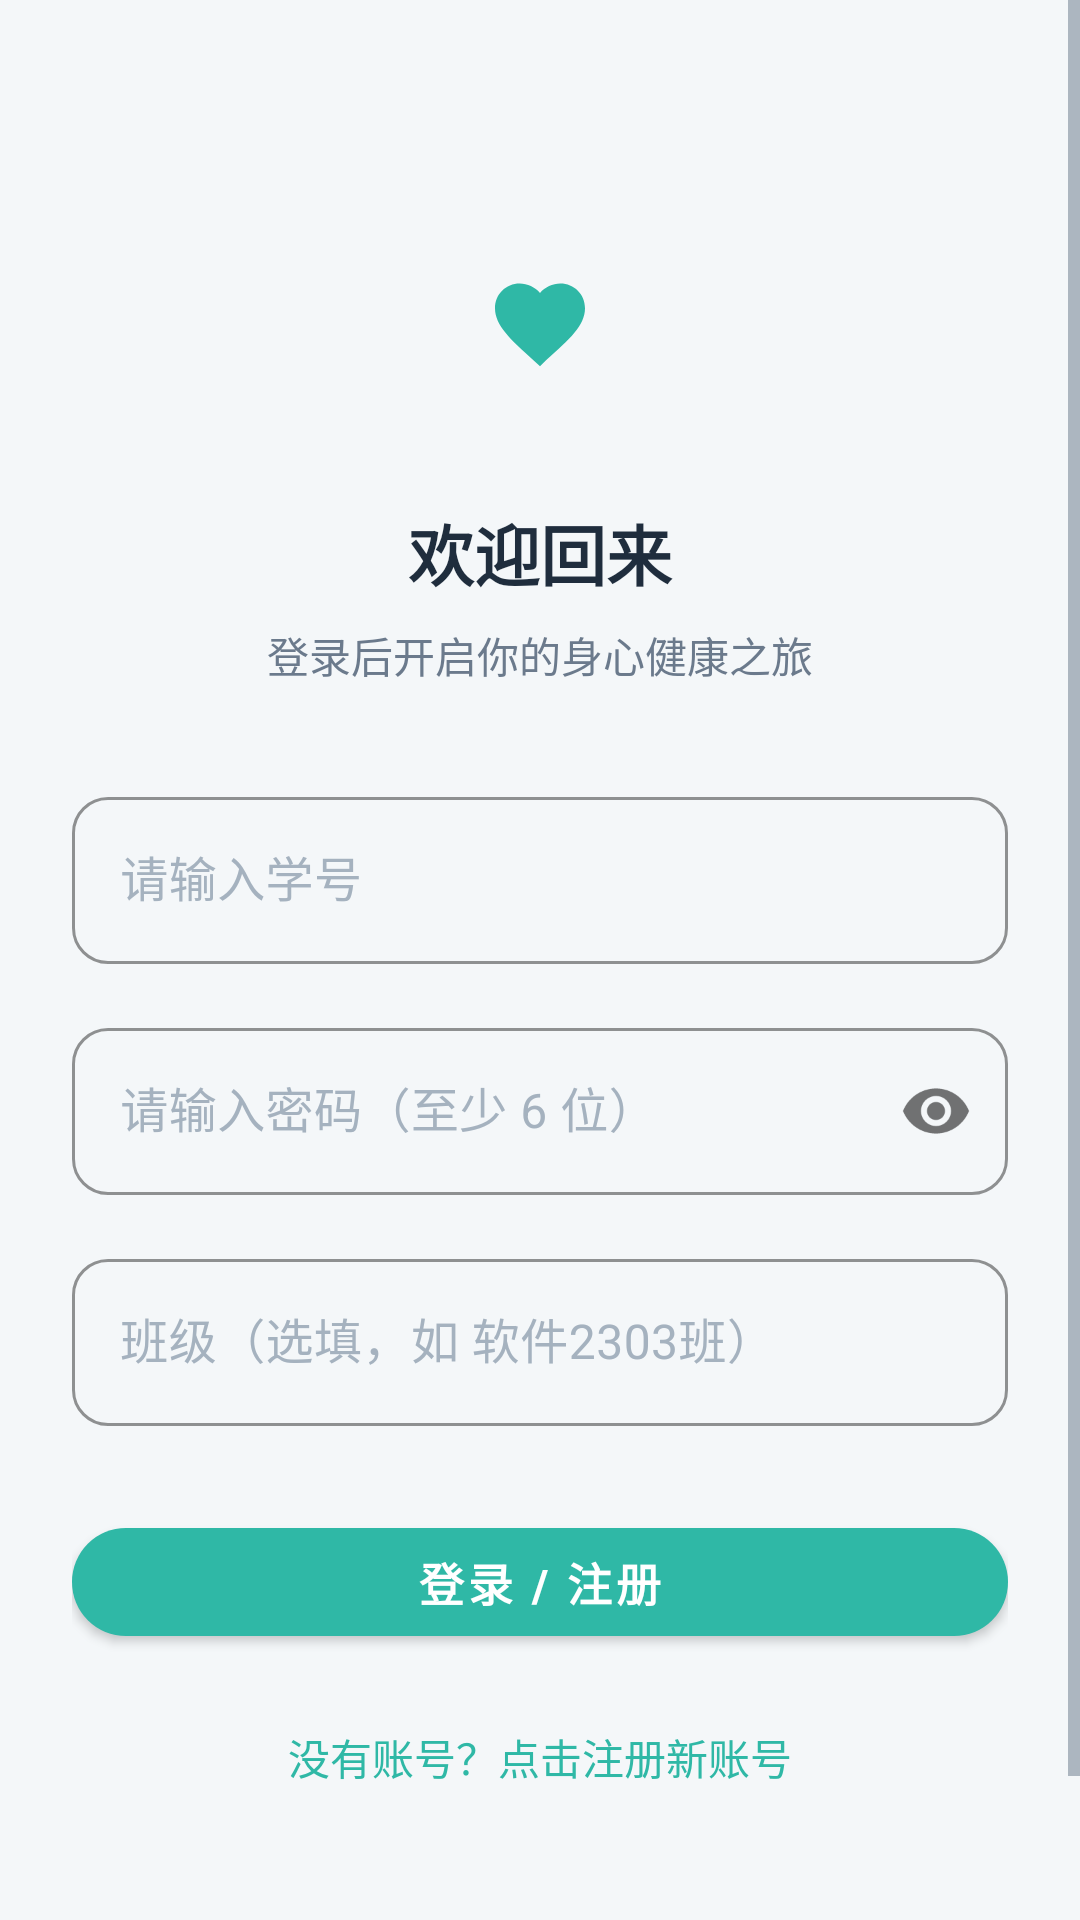

Produce the Android XML layout that renders to this screen, including the resource entries it uses.
<!-- AndroidManifest.xml: application theme Theme.HeartSync -->
<!-- res/layout/activity_login.xml -->
<?xml version="1.0" encoding="utf-8"?>
<ScrollView xmlns:android="http://schemas.android.com/apk/res/android"
    xmlns:app="http://schemas.android.com/apk/res-auto"
    android:layout_width="match_parent"
    android:layout_height="match_parent"
    android:background="@color/bg_page"
    android:fillViewport="true">

    <LinearLayout
        android:layout_width="match_parent"
        android:layout_height="wrap_content"
        android:orientation="vertical"
        android:paddingHorizontal="24dp"
        android:paddingTop="72dp"
        android:paddingBottom="32dp">

        <FrameLayout
            android:layout_width="72dp"
            android:layout_height="72dp"
            android:layout_gravity="center_horizontal"
            android:background="@drawable/bg_circle_soft_primary">

            <ImageView
                android:layout_width="36dp"
                android:layout_height="36dp"
                android:layout_gravity="center"
                android:src="@drawable/ic_heart"
                app:tint="@color/brand_primary" />
        </FrameLayout>

        <TextView
            android:id="@+id/tvLoginTitle"
            style="@style/TextH1"
            android:layout_width="match_parent"
            android:layout_height="wrap_content"
            android:layout_marginTop="24dp"
            android:gravity="center"
            android:text="@string/login_title" />

        <TextView
            android:id="@+id/tvLoginSubtitle"
            style="@style/TextBody"
            android:layout_width="match_parent"
            android:layout_height="wrap_content"
            android:layout_marginTop="8dp"
            android:gravity="center"
            android:text="@string/login_subtitle" />

        <com.google.android.material.textfield.TextInputLayout
            android:id="@+id/tilAccount"
            style="@style/InputOutlined"
            android:layout_width="match_parent"
            android:layout_height="wrap_content"
            android:layout_marginTop="32dp"
            android:hint="@string/login_account_hint">

            <com.google.android.material.textfield.TextInputEditText
                android:id="@+id/etAccount"
                android:layout_width="match_parent"
                android:layout_height="wrap_content"
                android:inputType="text"
                android:maxLength="20" />
        </com.google.android.material.textfield.TextInputLayout>

        <com.google.android.material.textfield.TextInputLayout
            android:id="@+id/tilPassword"
            style="@style/InputOutlined"
            android:layout_width="match_parent"
            android:layout_height="wrap_content"
            android:layout_marginTop="16dp"
            android:hint="@string/login_password_hint"
            app:passwordToggleEnabled="true">

            <com.google.android.material.textfield.TextInputEditText
                android:id="@+id/etPassword"
                android:layout_width="match_parent"
                android:layout_height="wrap_content"
                android:inputType="textPassword"
                android:maxLength="20" />
        </com.google.android.material.textfield.TextInputLayout>

        <com.google.android.material.textfield.TextInputLayout
            android:id="@+id/tilClass"
            style="@style/InputOutlined"
            android:layout_width="match_parent"
            android:layout_height="wrap_content"
            android:layout_marginTop="16dp"
            android:hint="班级（选填，如 软件2303班）">

            <com.google.android.material.textfield.TextInputEditText
                android:id="@+id/etClass"
                android:layout_width="match_parent"
                android:layout_height="wrap_content"
                android:inputType="text"
                android:maxLength="24" />
        </com.google.android.material.textfield.TextInputLayout>

        <com.google.android.material.button.MaterialButton
            android:id="@+id/btnLogin"
            style="@style/BtnPrimary"
            android:layout_width="match_parent"
            android:layout_height="wrap_content"
            android:layout_marginTop="28dp"
            android:text="@string/login_btn" />

        <TextView
            android:id="@+id/tvToggleMode"
            style="@style/TextBody"
            android:layout_width="wrap_content"
            android:layout_height="wrap_content"
            android:layout_gravity="center_horizontal"
            android:layout_marginTop="16dp"
            android:background="?attr/selectableItemBackground"
            android:padding="8dp"
            android:text="@string/login_to_register"
            android:textColor="@color/brand_primary" />

        <TextView
            android:layout_width="match_parent"
            android:layout_height="wrap_content"
            android:layout_marginTop="40dp"
            android:gravity="center"
            android:text="西安财经大学 · 移动开发技术与应用 · 课程大作业"
            android:textColor="@color/text_hint"
            android:textSize="11sp" />

    </LinearLayout>
</ScrollView>
<!-- resources referenced by this layout -->
<resources>
  <color name="bg_page">#F4F7F9</color>
  <color name="brand_primary">#2FB8A6</color>
  <color name="text_hint">#A5B2BF</color>
  <!-- drawable ic_heart (drawable) -->
  <vector xmlns:android="http://schemas.android.com/apk/res/android"
      android:width="24dp" android:height="24dp"
      android:viewportWidth="24" android:viewportHeight="24"
      android:tint="@color/accent_coral">
      <path android:fillColor="#FFFFFF" android:pathData="M12,21.4l-1.4,-1.3C5.4,15.4 2,12.3 2,8.5 2,5.4 4.4,3 7.5,3c1.7,0 3.4,0.8 4.5,2.1C13.1,3.8 14.8,3 16.5,3 19.6,3 22,5.4 22,8.5c0,3.8 -3.4,6.9 -8.6,11.5L12,21.4z"/>
  </vector>
  <string name="login_account_hint">请输入学号</string>
  <string name="login_btn">登录 / 注册</string>
  <string name="login_password_hint">请输入密码（至少 6 位）</string>
  <string name="login_subtitle">登录后开启你的身心健康之旅</string>
  <string name="login_title">欢迎回来</string>
  <string name="login_to_register">没有账号？点击注册新账号</string>
  <style name="BtnPrimary" parent="Widget.MaterialComponents.Button">
          <item name="android:textSize">15sp</item>
          <item name="android:textStyle">bold</item>
          <item name="android:textColor">@color/text_on_primary</item>
          <item name="backgroundTint">@color/brand_primary</item>
          <item name="cornerRadius">24dp</item>
          <item name="android:minHeight">48dp</item>
          <item name="elevation">0dp</item>
      </style>
  <style name="InputOutlined" parent="Widget.MaterialComponents.TextInputLayout.OutlinedBox">
          <item name="boxCornerRadiusTopStart">12dp</item>
          <item name="boxCornerRadiusTopEnd">12dp</item>
          <item name="boxCornerRadiusBottomStart">12dp</item>
          <item name="boxCornerRadiusBottomEnd">12dp</item>
          <item name="boxStrokeColor">@color/brand_primary</item>
          <item name="hintTextColor">@color/text_secondary</item>
          <item name="android:textColorHint">@color/text_hint</item>
      </style>
  <style name="TextBody" parent="TextBase">
          <item name="android:textSize">14sp</item>
          <item name="android:textColor">@color/text_secondary</item>
          <item name="android:lineSpacingExtra">4dp</item>
      </style>
  <style name="TextH1" parent="TextBase">
          <item name="android:textSize">22sp</item>
          <item name="android:textStyle">bold</item>
      </style>
  <style name="Theme.HeartSync" parent="Theme.MaterialComponents.Light.NoActionBar">
          <item name="colorPrimary">@color/brand_primary</item>
          <item name="colorPrimaryDark">@color/brand_primary_dark</item>
          <item name="colorAccent">@color/brand_primary</item>
          <item name="colorSecondary">@color/accent_coral</item>
          <item name="android:colorBackground">@color/bg_page</item>
          <item name="android:statusBarColor">@color/brand_primary_dark</item>
          <item name="android:navigationBarColor">@color/bg_page</item>
          <item name="android:windowBackground">@color/bg_page</item>
          <item name="android:textColorPrimary">@color/text_primary</item>
          <item name="android:textColorSecondary">@color/text_secondary</item>
          <item name="materialAlertDialogTheme">@style/Theme.HeartSync.Dialog</item>
      </style>
  <color name="accent_coral">#FF8A65</color>
  <color name="text_on_primary">#FFFFFF</color>
  <color name="text_secondary">#6B7A8C</color>
  <style name="TextBase">
          <item name="android:textColor">@color/text_primary</item>
          <item name="android:textSize">14sp</item>
          <item name="android:includeFontPadding">false</item>
      </style>
  <color name="brand_primary_dark">#249B8C</color>
  <color name="text_primary">#1F2D3D</color>
  <style name="Theme.HeartSync.Dialog" parent="ThemeOverlay.MaterialComponents.MaterialAlertDialog">
          <item name="colorPrimary">@color/brand_primary</item>
      </style>
</resources>
